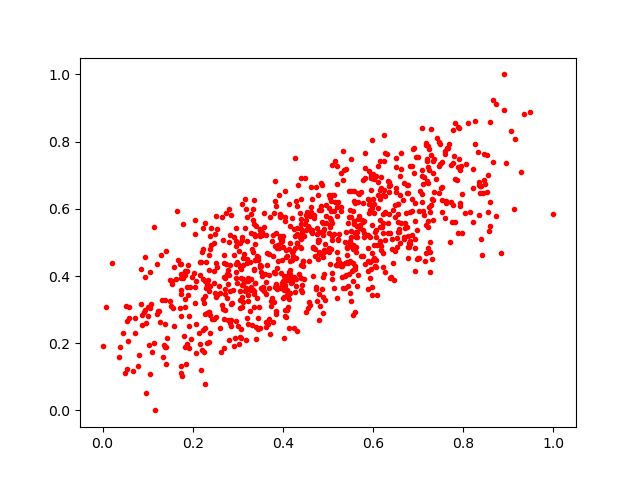

The table this chart was drawn from, first rows:
0.67452717, 0.5464735
0.5611, 0.4728
0.04963, 0.1106
0.09735, 0.05219
0.8846, 0.4686
0.3999, 0.5196
0.5584, 0.6218
0.4223, 0.4601
0.3625, 0.5207
0.6001, 0.704
0.5222, 0.451
0.486, 0.3599
0.5324, 0.3633
0.215, 0.4034
0.323, 0.2561
0.4729, 0.3682
0.6264, 0.411
0.7244, 0.7791
0.32, 0.5041
0.3145, 0.465
0.4896, 0.457
0.5999, 0.6288
0.6804, 0.4861
0.4777, 0.6399
0.6607, 0.6984
0.4315, 0.607
0.3652, 0.4684
0.4873, 0.6705
0.6144, 0.5673
0.7235, 0.715
0.383, 0.683
0.513, 0.5944
0.3395, 0.2468
0.3314, 0.2542
0.8209, 0.7177
0.6604, 0.4985
0.8345, 0.6804
0.3155, 0.6298
0.5752, 0.5681
0.2266, 0.246
0.3204, 0.2742
0.5711, 0.5436
0.6054, 0.4481
0.3023, 0.473
0.3144, 0.3814
0.5922, 0.6265
0.3011, 0.2509
0.8519, 0.7616
0.605, 0.5324
0.4658, 0.4832
0.4123, 0.3071
0.4129, 0.3314
0.6149, 0.6281
0.5913, 0.6129
0.4886, 0.2888
0.4764, 0.5428
0.4469, 0.5182
0.4285, 0.3911
0.3625, 0.2631
0.1711, 0.4357
0.6947, 0.7541
... 882 more rows
